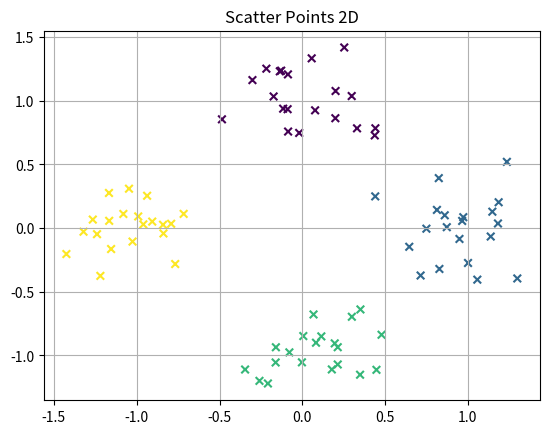

The script that saved this image:
#!/usr/bin/env python
# -*- coding: utf-8 -*-
# [redacted]

import math
import numpy as np


def get_scatter_2d(num_instance=20, num_class=4, sigma=0.2):
    """
    Generate scatter points which is separatable to some classes.
    Number of points are num_instance * num_class
    """
    step = np.arange(0, math.pi * 2., math.pi * 2. / num_class)[:num_class]
    centers = [(math.sin(th), math.cos(th)) for th in step]
    x = np.array([np.random.normal(loc[0], sigma, num_instance) for loc in centers]).flatten()
    y = np.array([np.random.normal(loc[1], sigma, num_instance) for loc in centers]).flatten()
    l = np.repeat(range(num_class), num_instance)

    return np.dstack((x, y, l))[0]


if __name__ == '__main__':
    import matplotlib.pyplot as plt

    np.random.seed(123)
    data = get_scatter_2d()

    x = data[:, 0]
    y = data[:, 1]
    labels = data[:, 2]

    plt.scatter(x, y, c=labels, marker='x', s=30)
    plt.title("Scatter Points 2D")
    plt.grid()
    plt.show()
